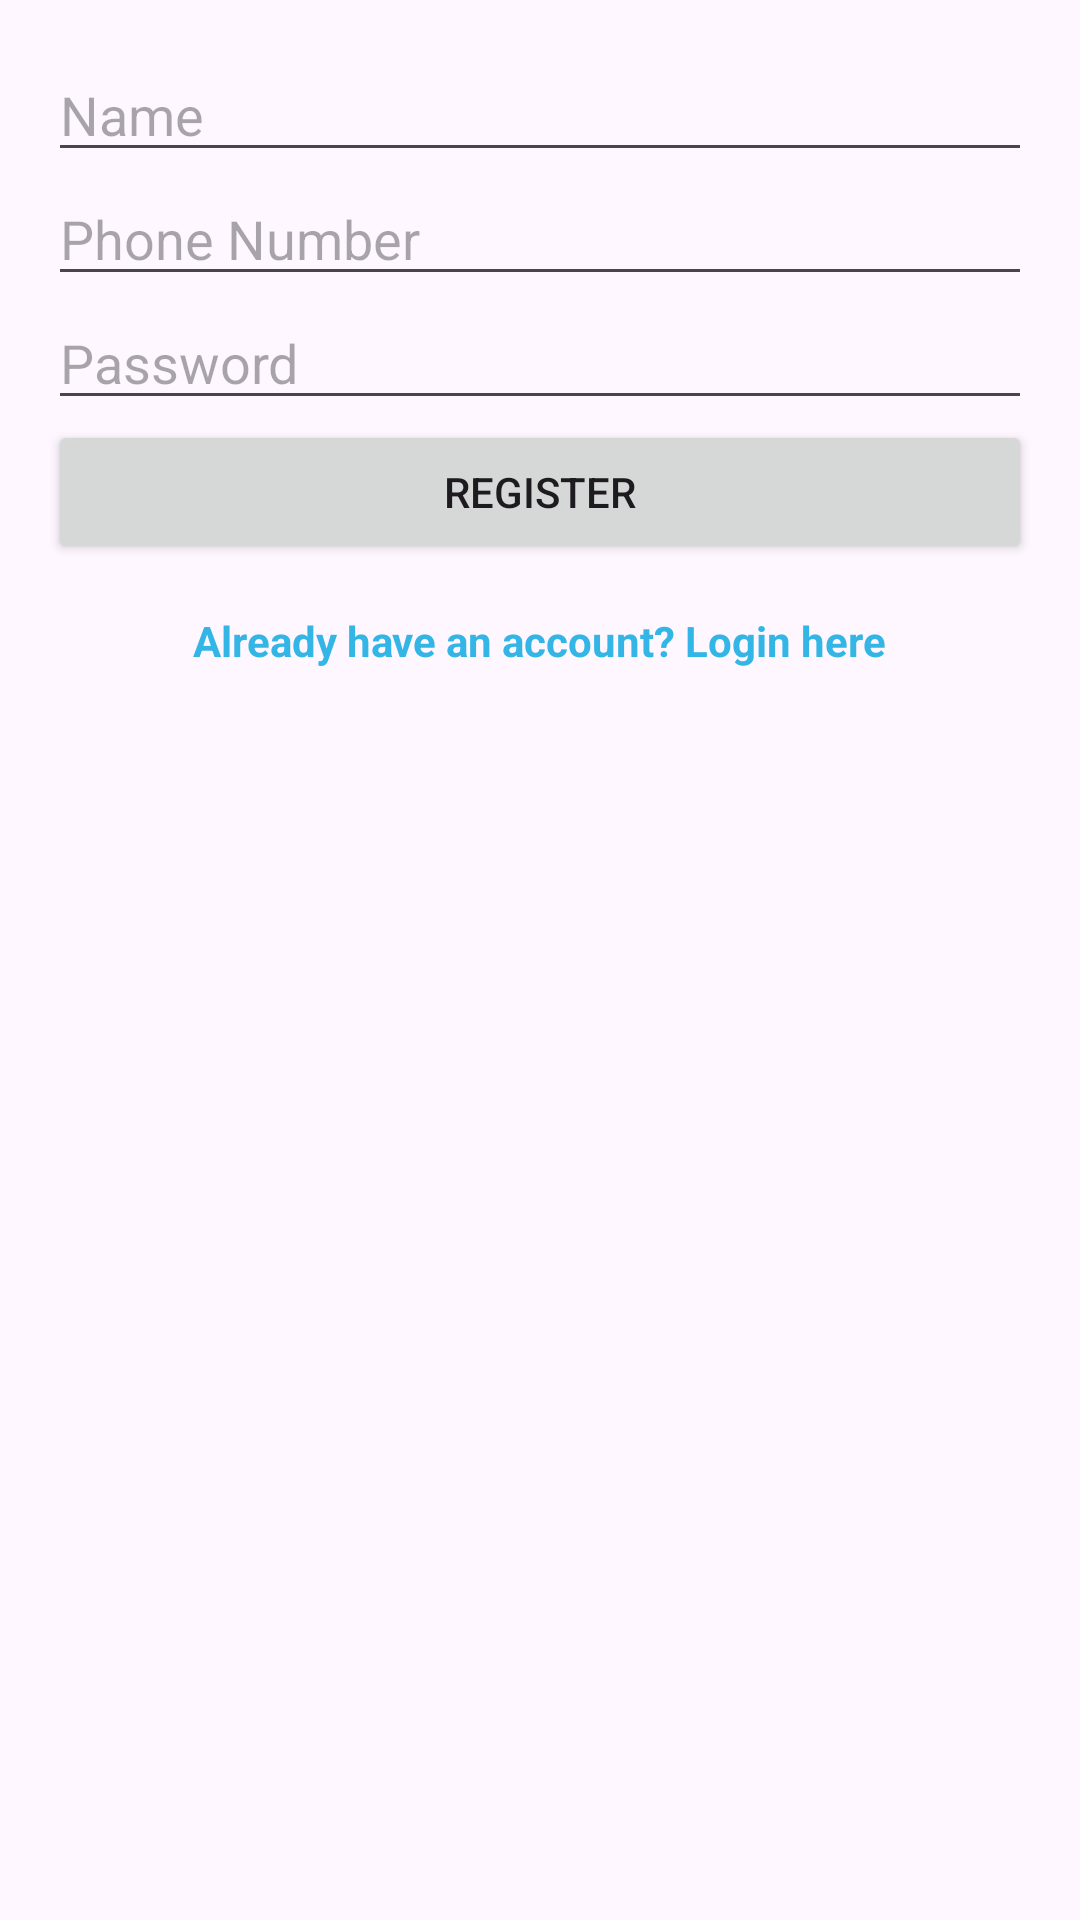

Produce the Android XML layout that renders to this screen, including the resource entries it uses.
<!-- AndroidManifest.xml: application theme Theme.SocialMediaPlatform -->
<!-- res/layout/activity_main.xml -->
<?xml version="1.0" encoding="utf-8"?>
<LinearLayout xmlns:android="http://schemas.android.com/apk/res/android"
    android:layout_width="match_parent"
    android:layout_height="match_parent"
    android:orientation="vertical"
    android:padding="16dp">

    <EditText
        android:id="@+id/editTextName"
        android:layout_width="match_parent"
        android:layout_height="wrap_content"
        android:hint="Name" />

    <EditText
        android:id="@+id/editTextEmail"
        android:layout_width="match_parent"
        android:layout_height="wrap_content"
        android:hint="Phone Number" />

    <EditText
        android:id="@+id/editTextPassword"
        android:layout_width="match_parent"
        android:layout_height="wrap_content"
        android:hint="Password"
        android:inputType="textPassword" />

    <Button
        android:id="@+id/buttonRegister"
        android:layout_width="match_parent"
        android:layout_height="wrap_content"
        android:text="Register" />

    <TextView
        android:id="@+id/tvLoginLink"
        android:layout_width="wrap_content"
        android:layout_height="wrap_content"
        android:layout_gravity="center_horizontal"
        android:layout_marginTop="16dp"
        android:text="Already have an account? Login here"
        android:textColor="@android:color/holo_blue_light"
        android:textSize="14sp"
        android:textStyle="bold" />
</LinearLayout>
<!-- resources referenced by this layout -->
<resources>
  <style name="Theme.SocialMediaPlatform" parent="Base.Theme.SocialMediaPlatform" />
  <style name="Base.Theme.SocialMediaPlatform" parent="Theme.Material3.DayNight.NoActionBar">
          
          
      </style>
</resources>
